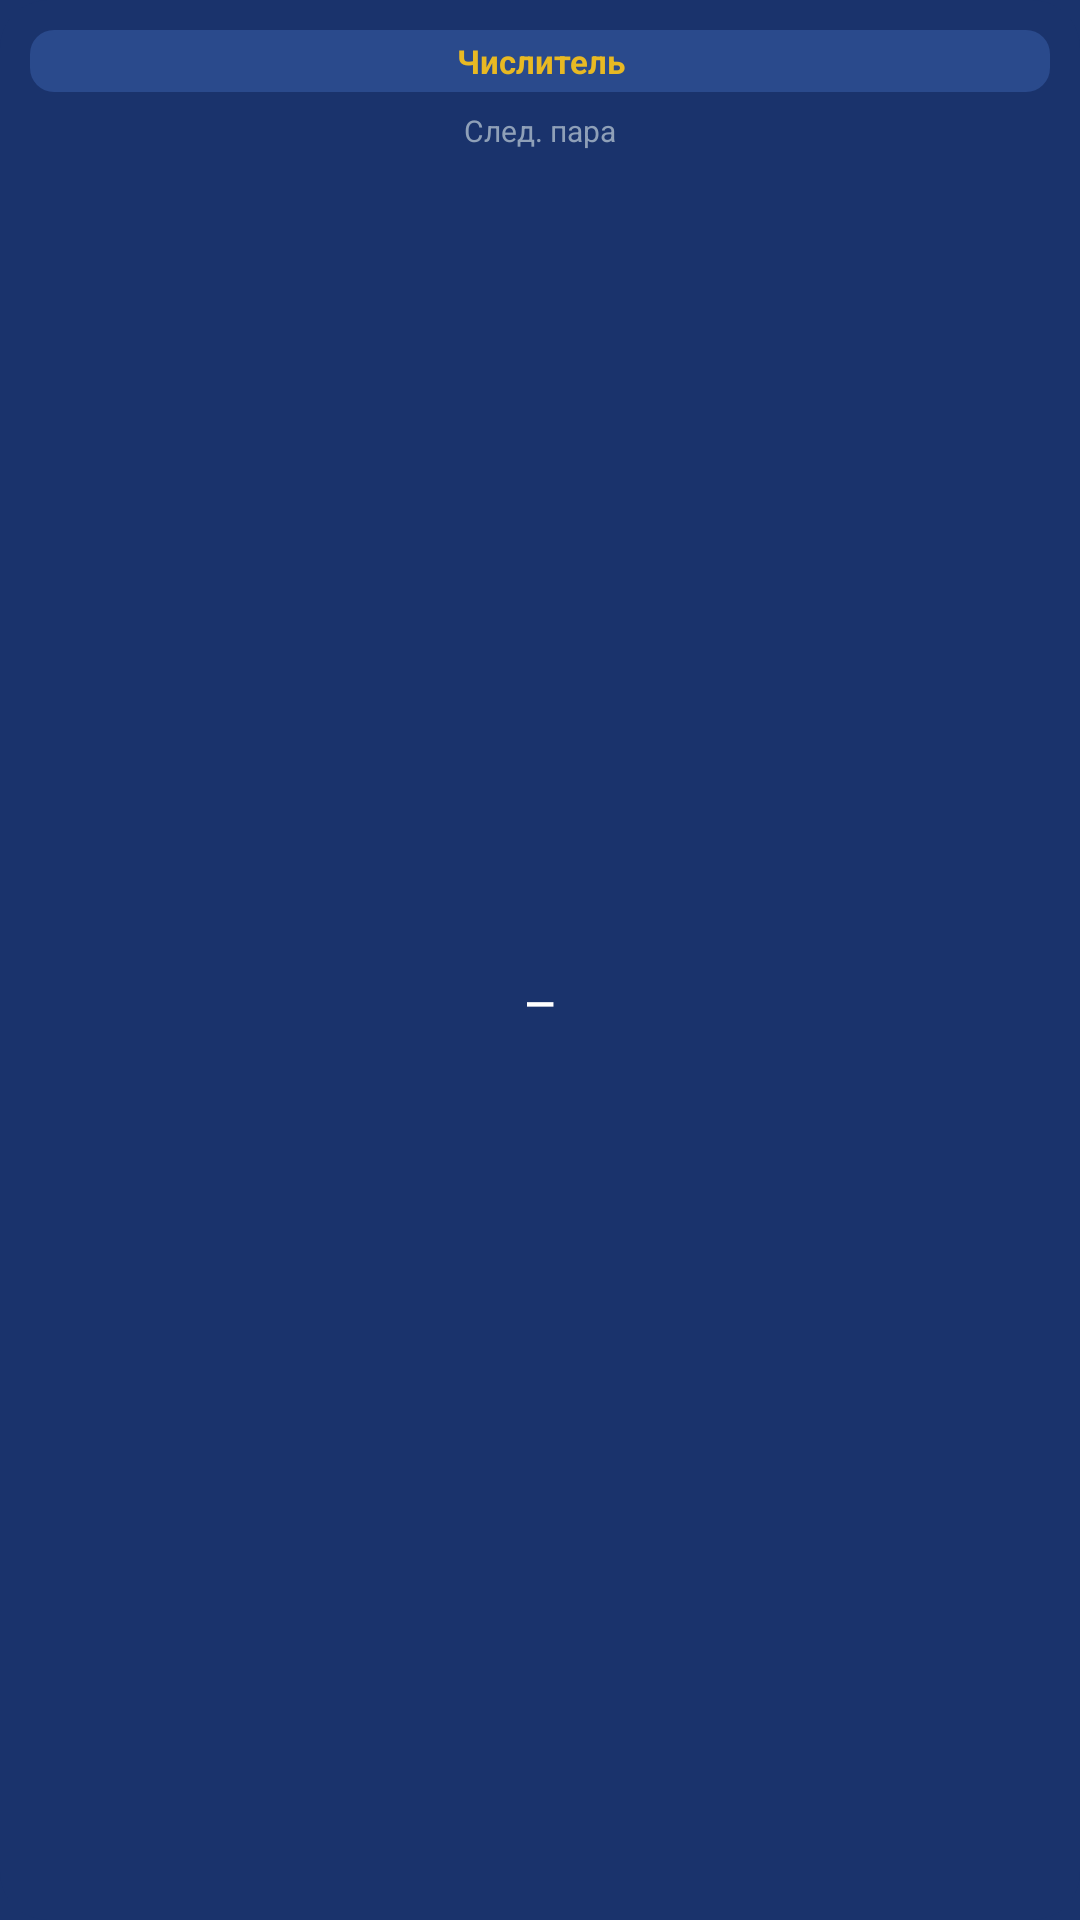

This screen was rendered from an Android layout file. Write that file and the resources it references.
<!-- AndroidManifest.xml: application theme Theme.StudentApp -->
<!-- res/layout/widget_schedule_square.xml -->
<?xml version="1.0" encoding="utf-8"?>
<LinearLayout xmlns:android="http://schemas.android.com/apk/res/android"
    android:id="@+id/widget_root"
    android:layout_width="match_parent"
    android:layout_height="match_parent"
    android:background="@drawable/widget_schedule_bg"
    android:orientation="vertical"
    android:padding="10dp">

    <TextView
        android:id="@+id/widget_week"
        android:layout_width="match_parent"
        android:layout_height="wrap_content"
        android:background="@drawable/widget_badge_bg"
        android:ellipsize="end"
        android:gravity="center"
        android:maxLines="1"
        android:paddingHorizontal="6dp"
        android:paddingVertical="3dp"
        android:text="Числитель"
        android:textColor="#E8B923"
        android:textSize="11sp"
        android:textStyle="bold" />

    <TextView
        android:id="@+id/widget_group"
        android:layout_width="match_parent"
        android:layout_height="wrap_content"
        android:layout_marginTop="4dp"
        android:ellipsize="end"
        android:gravity="center"
        android:maxLines="1"
        android:text=""
        android:textColor="#A8B2C4"
        android:textSize="10sp"
        android:visibility="gone" />

    <TextView
        android:id="@+id/widget_label"
        android:layout_width="match_parent"
        android:layout_height="wrap_content"
        android:layout_marginTop="6dp"
        android:ellipsize="end"
        android:gravity="center"
        android:maxLines="1"
        android:text="След. пара"
        android:textColor="#8FA0B8"
        android:textSize="10sp" />

    <TextView
        android:id="@+id/widget_subject"
        android:layout_width="match_parent"
        android:layout_height="0dp"
        android:layout_marginTop="2dp"
        android:layout_weight="1"
        android:ellipsize="end"
        android:gravity="center"
        android:maxLines="3"
        android:text="—"
        android:textColor="#FFFFFF"
        android:textSize="13sp"
        android:textStyle="bold" />

    <TextView
        android:id="@+id/widget_details"
        android:layout_width="match_parent"
        android:layout_height="wrap_content"
        android:ellipsize="end"
        android:gravity="center"
        android:maxLines="2"
        android:text=""
        android:textColor="#C5D0E0"
        android:textSize="10sp" />

    
    <TextView
        android:id="@+id/widget_hint"
        android:layout_width="match_parent"
        android:layout_height="wrap_content"
        android:text=""
        android:textSize="1sp"
        android:visibility="gone" />
</LinearLayout>
<!-- resources referenced by this layout -->
<resources>
  <!-- drawable widget_badge_bg (drawable) -->
  <?xml version="1.0" encoding="utf-8"?>
  <shape xmlns:android="http://schemas.android.com/apk/res/android"
      android:shape="rectangle">
      <solid android:color="#2A4A8C" />
      <corners android:radius="8dp" />
  </shape>
  <!-- drawable widget_schedule_bg (drawable) -->
  <?xml version="1.0" encoding="utf-8"?>
  <shape xmlns:android="http://schemas.android.com/apk/res/android"
      android:shape="rectangle">
      <solid android:color="#1A336C" />
      <corners android:radius="16dp" />
      <padding
          android:bottom="4dp"
          android:left="4dp"
          android:right="4dp"
          android:top="4dp" />
  </shape>
  <style name="Theme.StudentApp" parent="Theme.AppCompat.Light.NoActionBar">
          <item name="android:statusBarColor">#1A336C</item>
          <item name="android:navigationBarColor">#1A336C</item>
          <item name="android:windowBackground">#1A336C</item>
      </style>
</resources>
